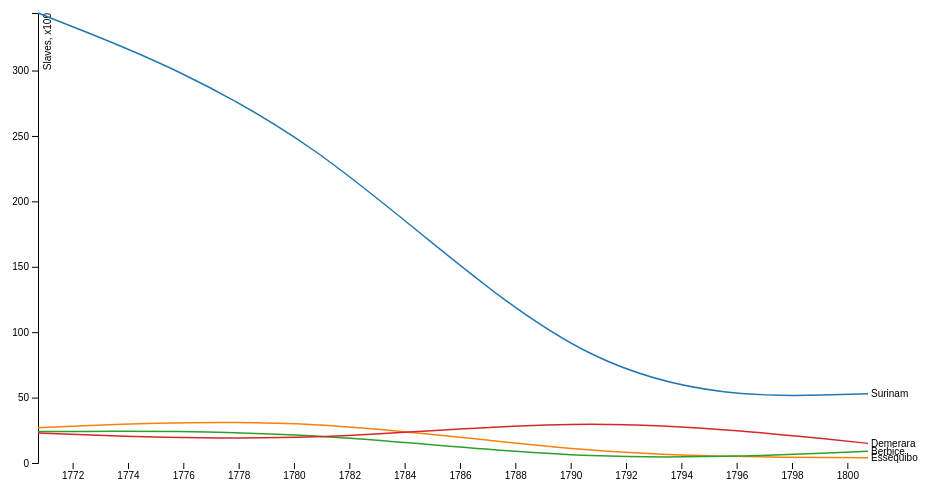
D3 v4 page, settled after 360 driven frames (6 s of simulated time); the page loaded 1 data file(s).



var svg = d3.select("svg"),
    margin = {top: 20, right: 80, bottom: 30, left: 50},
    width = svg.attr("width") - margin.left - margin.right,
    height = svg.attr("height") - margin.top - margin.bottom,
    g = svg.append("g").attr("transform", "translate(" + margin.left + "," + margin.top + ")");

var parseTime = d3.timeParse("%Y%m%d");

var x = d3.scaleTime().range([0, width]),
    y = d3.scaleLinear().range([height, 0]),
    z = d3.scaleOrdinal(d3.schemeCategory10);

var line = d3.line()
    .curve(d3.curveBasis)
    .x(function(d) { return x(d.date); })
    .y(function(d) { return y(d.temperature); });

d3.tsv("data.tsv", type, function(error, data) {
  if (error) throw error;

  var cities = data.columns.slice(1).map(function(id) {
    return {
      id: id,
      values: data.map(function(d) {
        return {date: d.date, temperature: d[id]};
      })
    };
  });

  x.domain(d3.extent(data, function(d) { return d.date; }));

  y.domain([
    d3.min(cities, function(c) { return d3.min(c.values, function(d) { return d.temperature; }); }),
    d3.max(cities, function(c) { return d3.max(c.values, function(d) { return d.temperature; }); })
  ]);

  z.domain(cities.map(function(c) { return c.id; }));

  g.append("g")
      .attr("class", "axis axis--x")
      .attr("transform", "translate(0," + height + ")")
      .call(d3.axisBottom(x));

  g.append("g")
      .attr("class", "axis axis--y")
      .call(d3.axisLeft(y))
    .append("text")
      .attr("transform", "rotate(-90)")
      .attr("y", 6)
      .attr("dy", "0.71em")
      .attr("fill", "#000")
      .text("Slaves, x100");

  var city = g.selectAll(".city")
    .data(cities)
    .enter().append("g")
      .attr("class", "city");

  city.append("path")
      .attr("class", "line")
      .attr("d", function(d) { return line(d.values); })
      .style("stroke", function(d) { return z(d.id); });

  city.append("text")
      .datum(function(d) { return {id: d.id, value: d.values[d.values.length - 1]}; })
      .attr("transform", function(d) { return "translate(" + x(d.value.date) + "," + y(d.value.temperature) + ")"; })
      .attr("x", 3)
      .attr("dy", "0.35em")
      .style("font", "10px sans-serif")
      .text(function(d) { return d.id; });
});

function type(d, _, columns) {
  d.date = parseTime(d.date);
  for (var i = 1, n = columns.length, c; i < n; ++i) d[c = columns[i]] = +d[c];
  return d;
}



### data: data.tsv, 154 bytes — head not shown